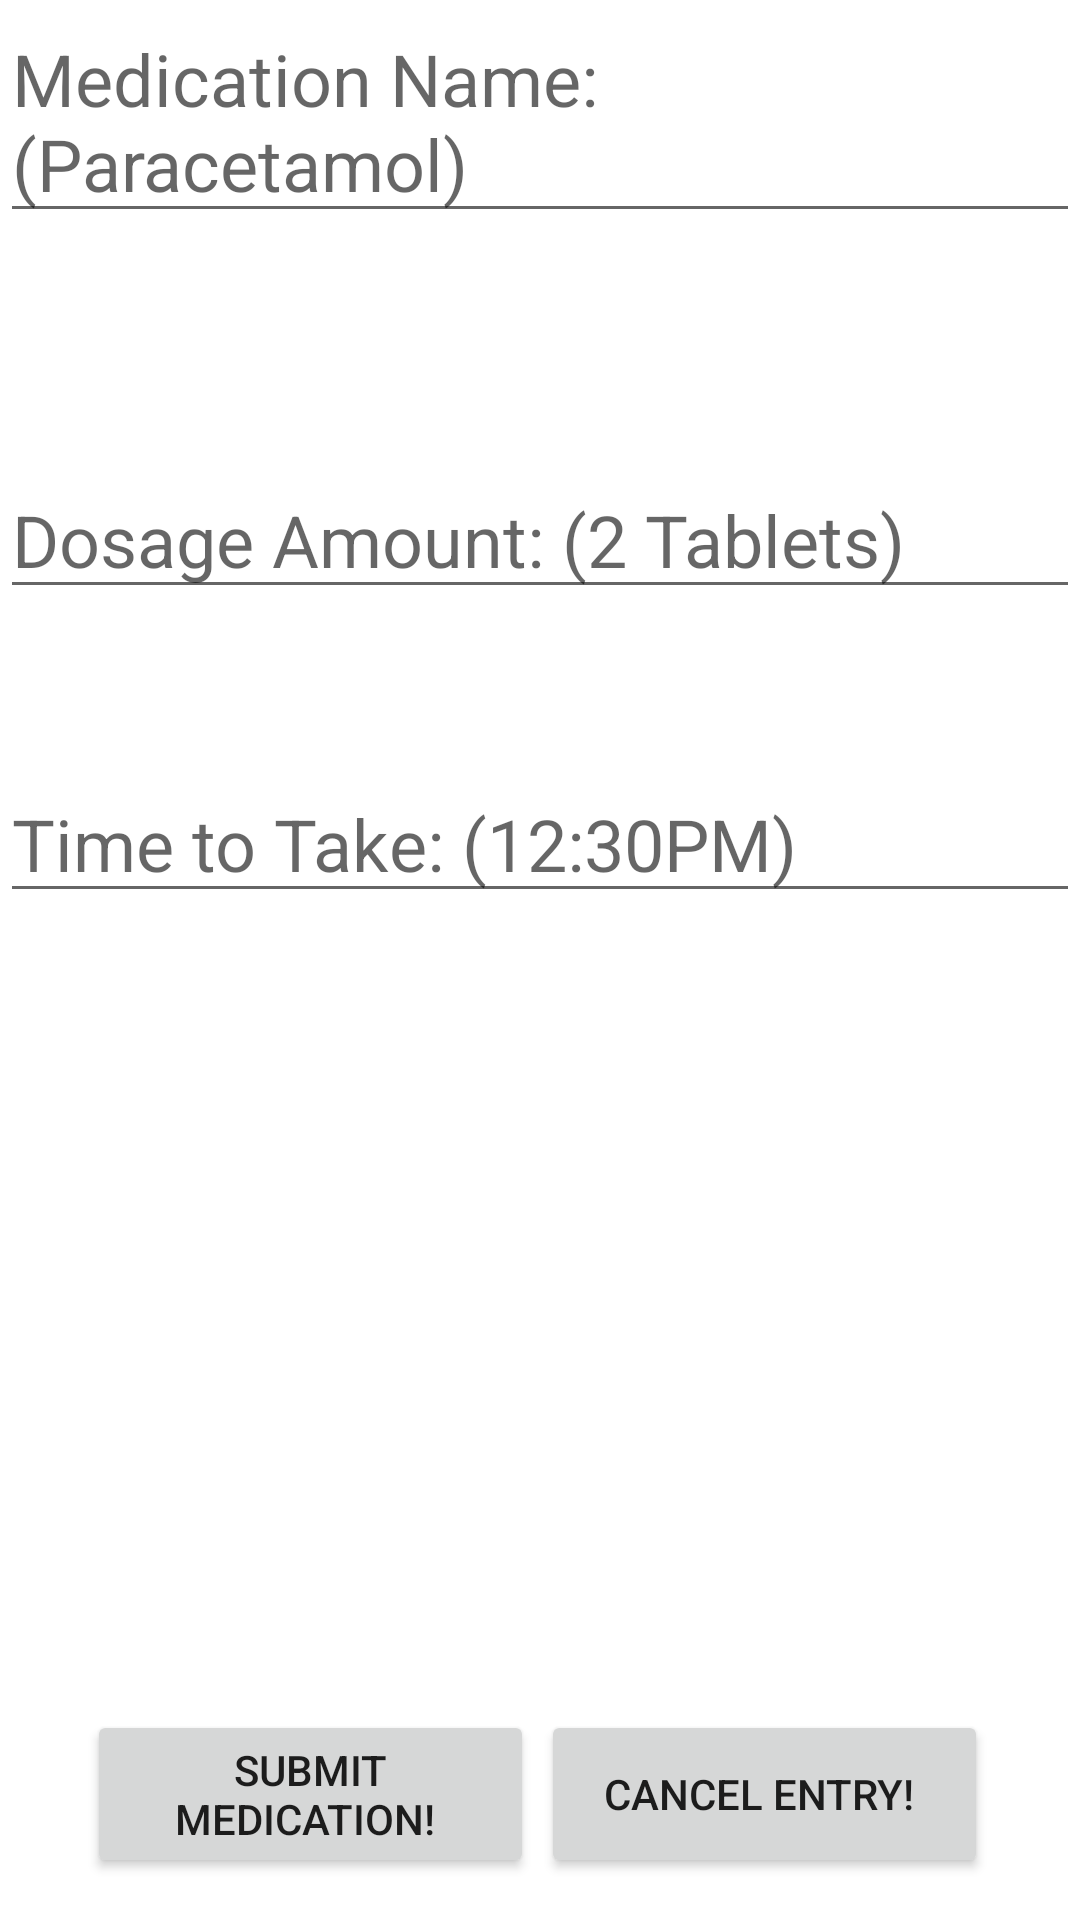

Here is an Android app screen rendered from its layout file. Give the layout XML and the strings, colors and styles it references.
<!-- AndroidManifest.xml: application theme Theme.DissertationApplication -->
<!-- res/layout/popup.xml -->
<?xml version="1.0" encoding="utf-8"?>
<androidx.constraintlayout.widget.ConstraintLayout xmlns:android="http://schemas.android.com/apk/res/android"
    xmlns:app="http://schemas.android.com/apk/res-auto"
    xmlns:tools="http://schemas.android.com/tools"
    android:layout_width="match_parent"
    android:layout_height="match_parent"
    android:orientation="vertical">


    <EditText
        android:id="@+id/newMedication"
        android:layout_width="match_parent"
        android:layout_height="wrap_content"
        android:hint="Medication Name: (Paracetamol)"
        android:textSize="24sp"
        tools:layout_editor_absoluteX="0dp"
        tools:layout_editor_absoluteY="314dp" />

    <EditText
        android:id="@+id/newDosage"
        android:layout_width="match_parent"
        android:layout_height="wrap_content"
        android:layout_marginTop="76dp"
        android:hint="Dosage Amount: (2 Tablets)"
        android:textSize="24sp"
        app:layout_constraintTop_toBottomOf="@+id/newMedication"
        tools:layout_editor_absoluteX="0dp" />

    <EditText
        android:id="@+id/newTime"
        android:layout_width="match_parent"
        android:layout_height="wrap_content"
        android:layout_marginTop="52dp"
        android:hint="Time to Take: (12:30PM)"
        android:inputType="datetime"
        android:textSize="24sp"
        app:layout_constraintTop_toBottomOf="@+id/newDosage"
        tools:layout_editor_absoluteX="0dp" />

    <Button
        android:id="@+id/saveButton"
        android:layout_width="149dp"
        android:layout_height="56dp"
        app:layout_constraintBottom_toBottomOf="parent"
        android:text="Submit Medication! "
        app:layout_constraintEnd_toEndOf="parent"
        app:layout_constraintHorizontal_bias="0.137"
        app:layout_constraintStart_toStartOf="parent"
        app:layout_constraintTop_toTopOf="parent"
        app:layout_constraintVertical_bias="0.976" />

    <Button
        android:id="@+id/cancelButton"
        android:layout_width="149dp"
        android:layout_height="56dp"
        android:text="Cancel Entry! "
        app:layout_constraintBottom_toBottomOf="parent"
        app:layout_constraintEnd_toEndOf="parent"
        app:layout_constraintHorizontal_bias="0.854"
        app:layout_constraintStart_toStartOf="parent"
        app:layout_constraintTop_toTopOf="parent"
        app:layout_constraintVertical_bias="0.976" />


</androidx.constraintlayout.widget.ConstraintLayout>
<!-- resources referenced by this layout -->
<resources>
  <style name="Theme.DissertationApplication" parent="Theme.MaterialComponents.DayNight.DarkActionBar">
          
          <item name="colorPrimary">#C8A2C8</item>
          <item name="colorPrimaryVariant">#C8A2C8</item>
          <item name="colorOnPrimary">@color/black</item>
          
          <item name="colorSecondary">@color/teal_200</item>
          <item name="colorSecondaryVariant">@color/teal_700</item>
          <item name="colorOnSecondary">@color/black</item>
          
          <item name="android:statusBarColor" tools:targetApi="l">?attr/colorPrimaryVariant</item>
          
      </style>
  <!-- not gathered from this repository: default colours our renderer supplied (Android Studio template values) -->
  <color name="teal_200">#FF03DAC5</color>
  <color name="teal_700">#FF018786</color>
  <color name="black">#FF000000</color>
</resources>
